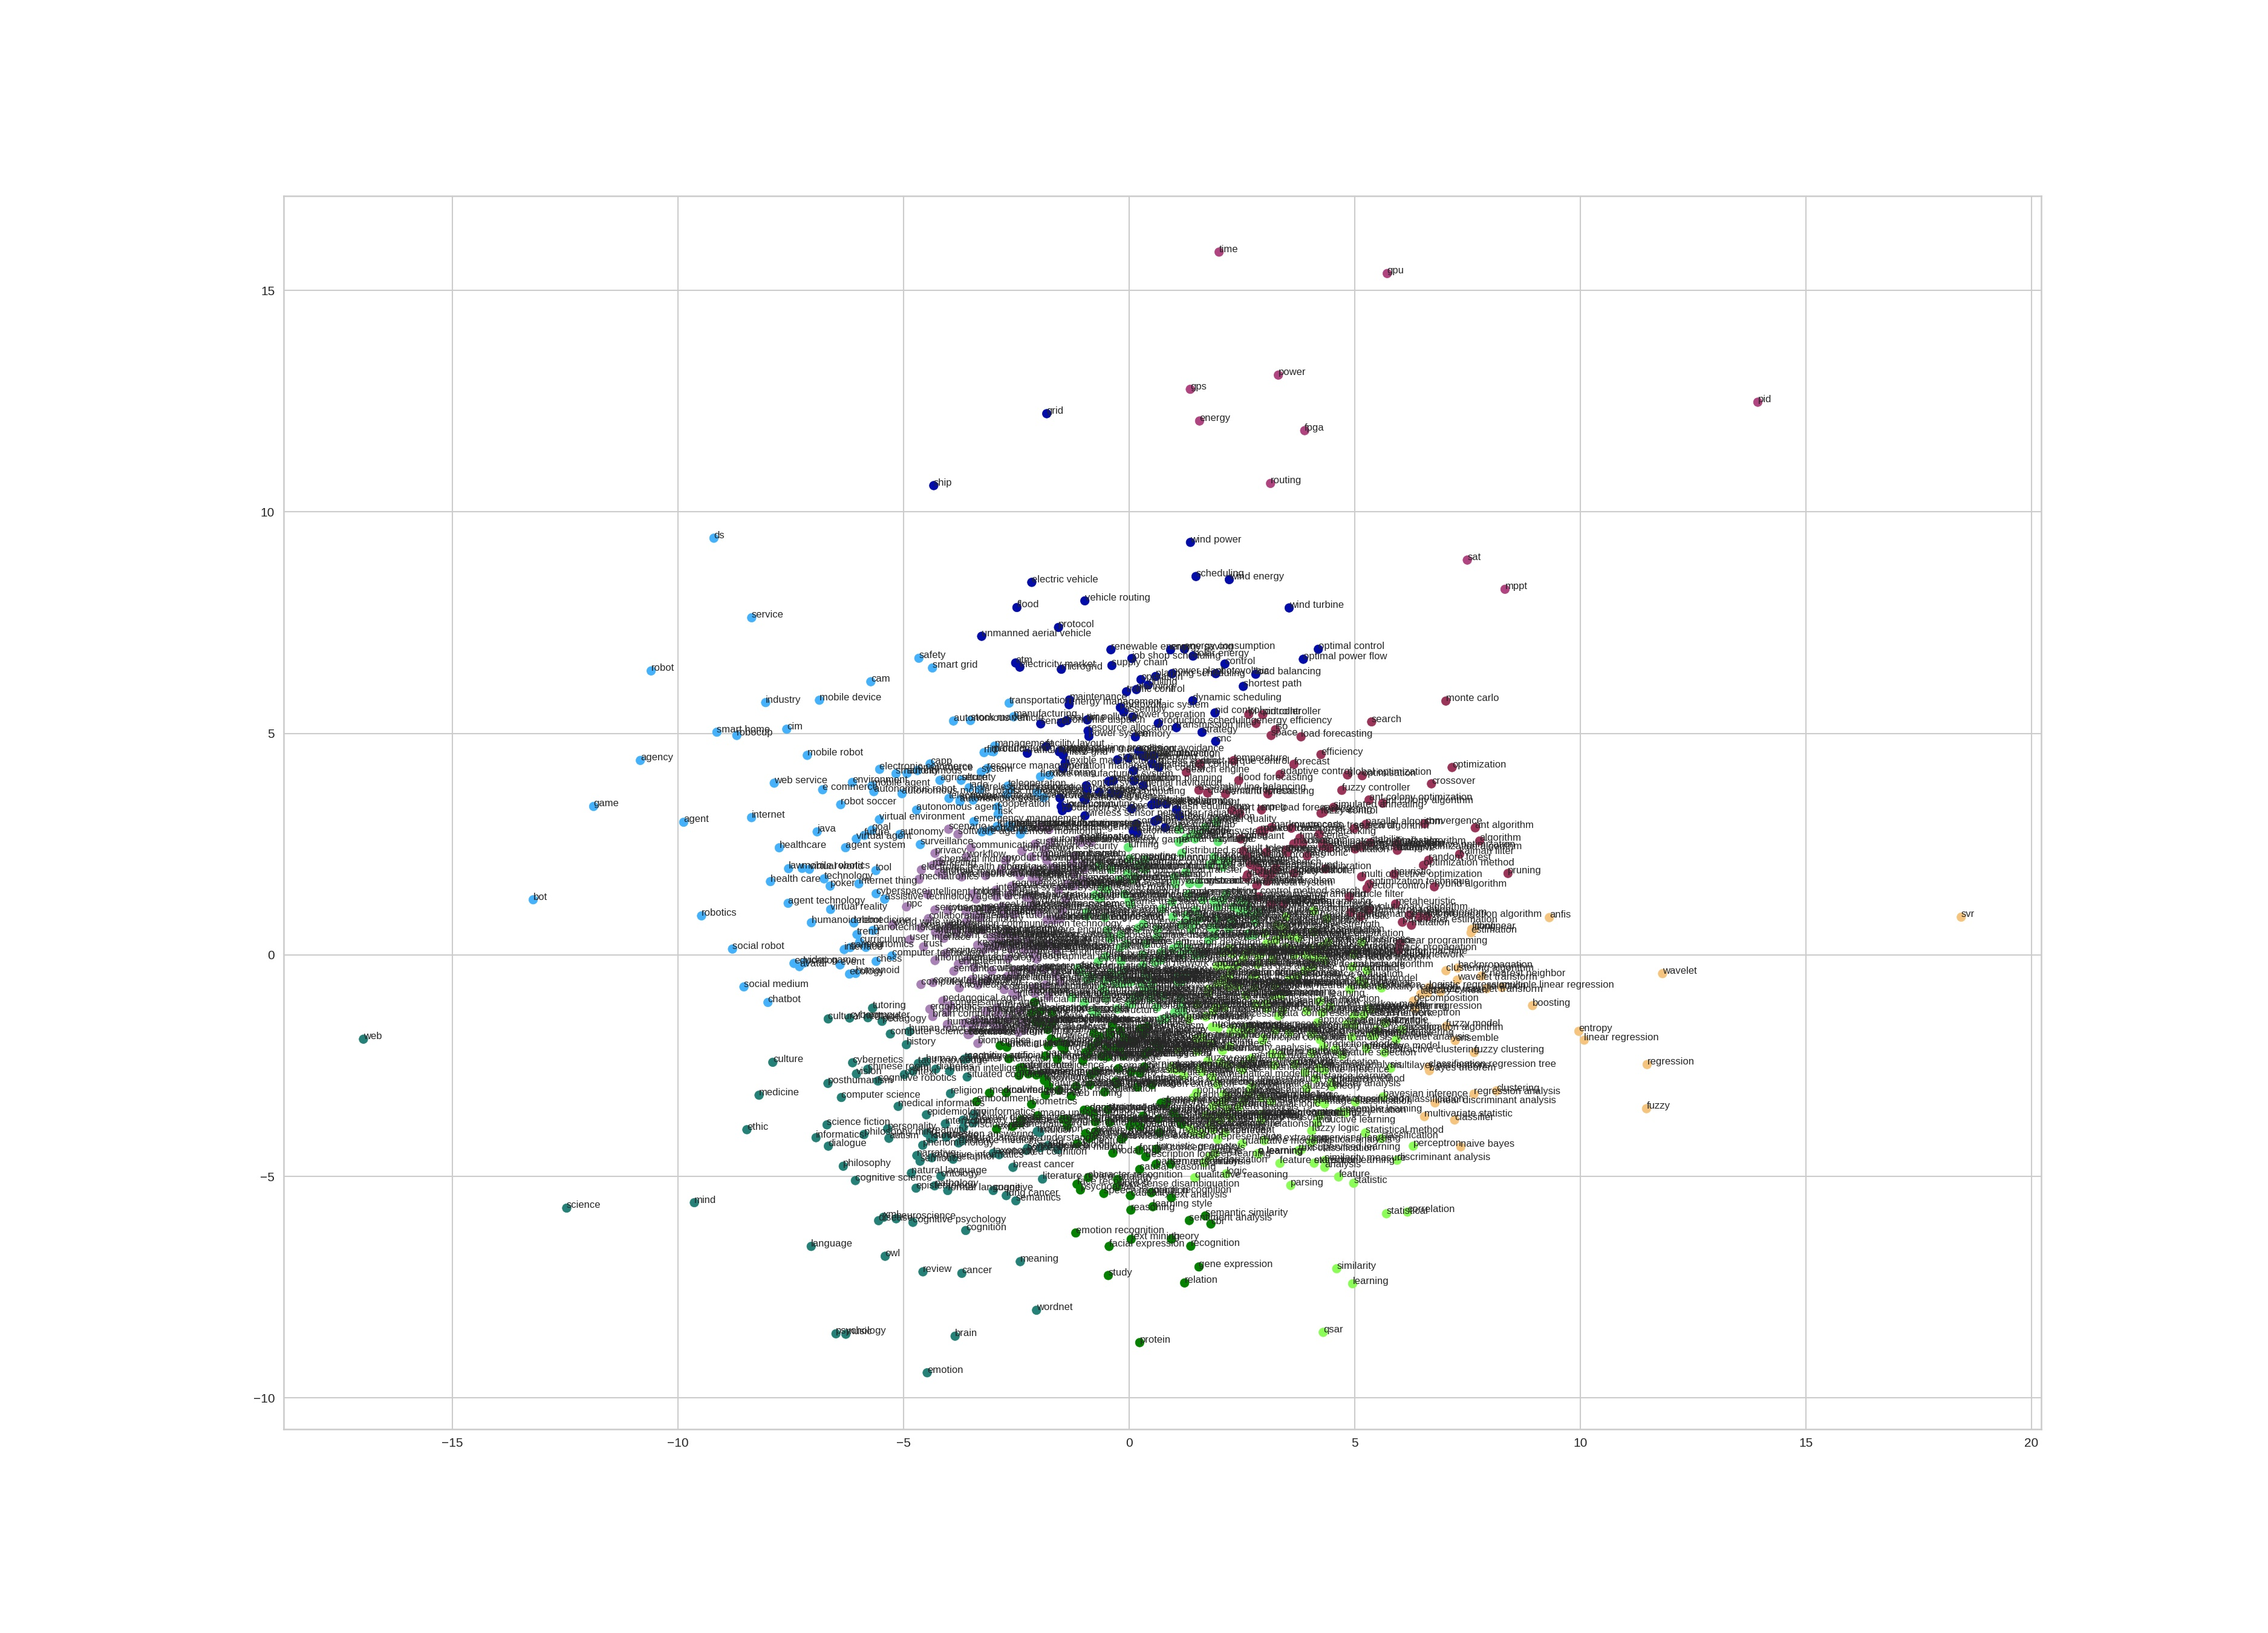

Source data for this figure (header and first rows):
terms, clusters
artificial neural networks, 5
genetic algorithm, 3
machine learning, 1
fuzzy logic, 1
expert system, 7
data mining, 1
expert, 4
reasoning, 4
support vector machine, 1
optimization, 3
simulation, 5
knowledge representation, 4
learning, 1
distributed artificial intelligence, 5
robotics, 0
pattern recognition, 4
ontology, 2
multi agent, 5
decision making, 5
multi agent system, 7
classification, 1
agent, 0
decision support, 5
natural language processing, 4
knowledge system, 7
reinforcement learning, 1
decision support system, 7
modeling, 1
planning, 6
fault diagnosis, 5
algorithm, 3
knowledge, 2
intelligent agent, 7
particle swarm optimization, 3
image processing, 1
decision tree, 3
prediction, 1
knowledge management, 7
intelligent system, 7
knowledge engineering, 7
diagnosis, 4
bayesian network, 1
genetic programming, 1
scheduling, 6
control, 6
human computer interaction, 2
computational intelligence, 5
forecasting, 3
modelling, 1
game, 0
robot, 0
computer vision, 7
evolutionary algorithm, 3
rough set, 1
heuristic, 3
anfis, 8
cybernetics, 2
knowledge base, 4
automation, 7
cognitive science, 2
... 1,055 more rows
